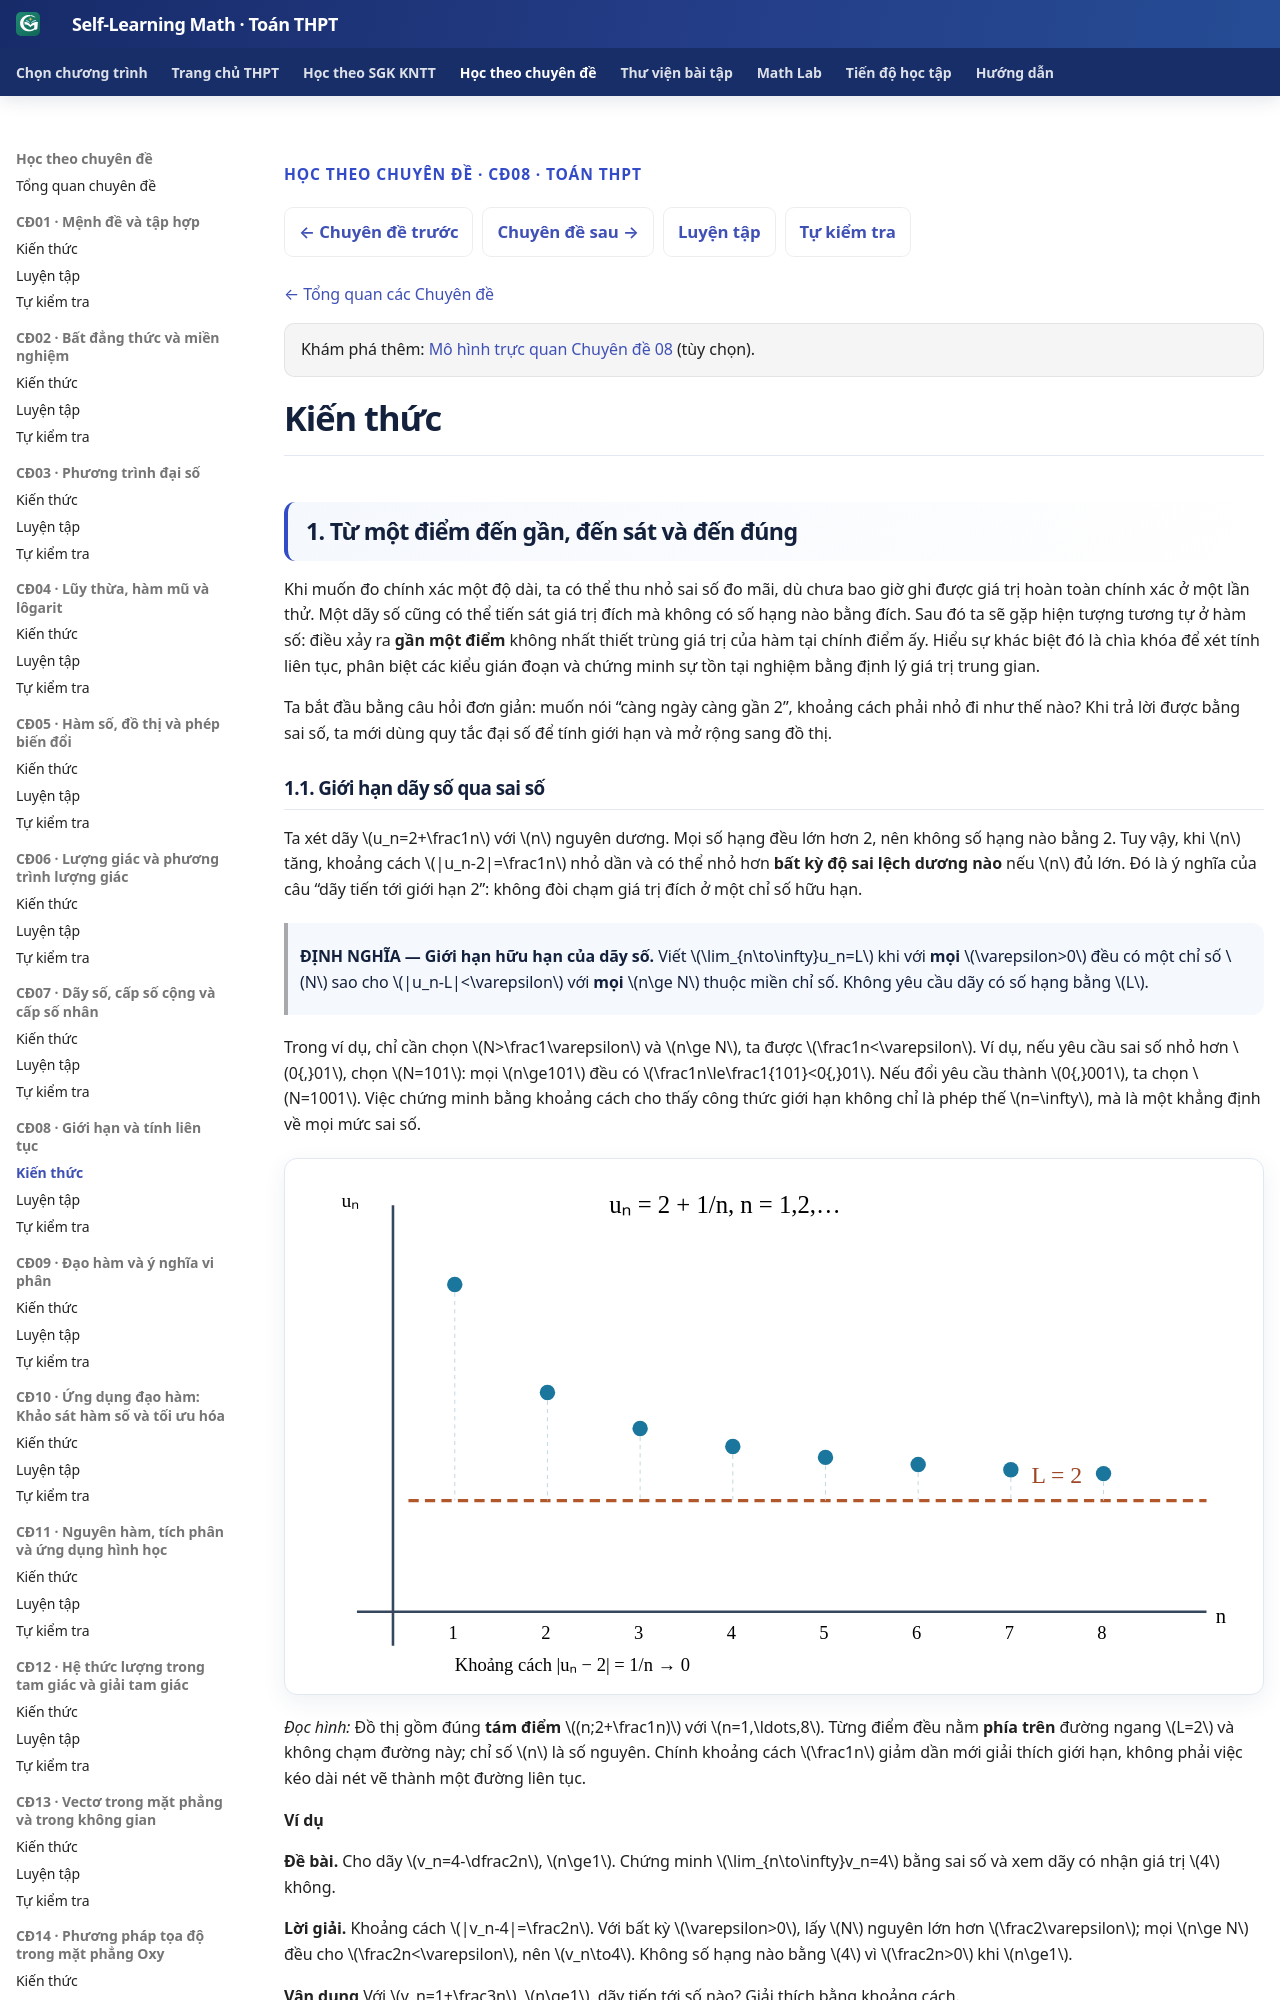

repository: TMA2015/self-learning-math · page: thpt-preview/chuyen-de/cd08/kien-thuc/index.html · generator: mkdocs

---
hide:
  - toc
---

<div class="thpt-r4-screen topic-w1-release-nav" data-thpt-r4 data-topic-w1="08" data-topic-w1-part="kien-thuc">
<p class="thpt-r4-eyebrow">HỌC THEO CHUYÊN ĐỀ · CĐ08 · TOÁN THPT</p>
<nav class="thpt-sgk-lesson-nav" aria-label="Điều hướng Chuyên đề 08">
<a href="../../cd07/kien-thuc/">← Chuyên đề trước</a>
<a href="../../cd09/kien-thuc/">Chuyên đề sau →</a>
<a href="../luyen-tap/">Luyện tập</a>
<a href="../tu-kiem-tra/">Tự kiểm tra</a>
</nav>
<p class="topic-w1-back"><a href="../../">← Tổng quan các Chuyên đề</a></p>

<p class="thpt-r4-lead topic-w1-source-intro" hidden aria-hidden="true"></p>
<p class="thpt-r4-knowledge-note topic-w2-model-link">Khám phá thêm: <a href="../../../math-lab/models/slm-top08-limit-01/">Mô hình trực quan Chuyên đề 08</a> (tùy chọn).</p>
</div>
<link rel="stylesheet" href="../../../../assets/stylesheets/thpt-topic-w1-golden-v1.css">
<script src="../../../../assets/javascripts/thpt-topic-w2-golden-v1.js" defer></script>
<div class="topic-w1-boot-status" role="status" aria-live="polite">Đang chuẩn bị kiến thức…</div>
<script>
(function(){var h=document.documentElement;h.classList.add("topic-w1-pending");
 document.addEventListener("DOMContentLoaded",function(){setTimeout(function(){
 if(!h.classList.contains("topic-w1-pending"))return;h.classList.remove("topic-w1-pending");h.classList.add("topic-w1-fallback");
 var status=document.querySelector(".topic-w1-boot-status");if(status)status.textContent="Giao diện tương tác chưa tải được. Nội dung gốc vẫn có thể đọc bên dưới.";
 },0)},{once:true});})();
</script>
<span data-topic-w1-source-start="kien-thuc" hidden></span>

<!-- TOPIC08_APPROVED_SOURCE_START -->
<!-- Q18 SOURCE_LEARNER_BLOB 64dc1d59c48e1f666c0f6b3f33155175724b078b; Q18_RECEIPT_BLOB 371a76f49383e5bca016627c01b8f1887f56cd0c; AUTHORING_PR #829; PUBLIC_PROJECTION_ONLY -->

# Kiến thức

## 1. Từ một điểm đến gần, đến sát và đến đúng

Khi muốn đo chính xác một độ dài, ta có thể thu nhỏ sai số đo mãi, dù chưa bao giờ ghi được giá trị hoàn toàn chính xác ở một lần thử. Một dãy số cũng có thể tiến sát giá trị đích mà không có số hạng nào bằng đích. Sau đó ta sẽ gặp hiện tượng tương tự ở hàm số: điều xảy ra **gần một điểm** không nhất thiết trùng giá trị của hàm tại chính điểm ấy. Hiểu sự khác biệt đó là chìa khóa để xét tính liên tục, phân biệt các kiểu gián đoạn và chứng minh sự tồn tại nghiệm bằng định lý giá trị trung gian.

Ta bắt đầu bằng câu hỏi đơn giản: muốn nói “càng ngày càng gần 2”, khoảng cách phải nhỏ đi như thế nào? Khi trả lời được bằng sai số, ta mới dùng quy tắc đại số để tính giới hạn và mở rộng sang đồ thị.

### 1.1. Giới hạn dãy số qua sai số

<!-- LESSON_ID: TOP08-M01; OUTCOME_ID: TOP08-O01 -->

Ta xét dãy \(u_n=2+\frac1n\) với \(n\) nguyên dương. Mọi số hạng đều lớn hơn 2, nên không số hạng nào bằng 2. Tuy vậy, khi \(n\) tăng, khoảng cách \(|u_n-2|=\frac1n\) nhỏ dần và có thể nhỏ hơn **bất kỳ độ sai lệch dương nào** nếu \(n\) đủ lớn. Đó là ý nghĩa của câu “dãy tiến tới giới hạn 2”: không đòi chạm giá trị đích ở một chỉ số hữu hạn.



> **ĐỊNH NGHĨA — Giới hạn hữu hạn của dãy số.** Viết \(\lim_{n\to\infty}u_n=L\) khi với **mọi** \(\varepsilon>0\) đều có một chỉ số \(N\) sao cho \(|u_n-L|&lt;\varepsilon\) với **mọi** \(n\ge N\) thuộc miền chỉ số. Không yêu cầu dãy có số hạng bằng \(L\).

 Trong ví dụ, chỉ cần chọn \(N>\frac1\varepsilon\) và \(n\ge N\), ta được \(\frac1n&lt;\varepsilon\). Ví dụ, nếu yêu cầu sai số nhỏ hơn \(0{,}01\), chọn \(N=101\): mọi \(n\ge101\) đều có \(\frac1n\le\frac1{101}&lt;0{,}01\). Nếu đổi yêu cầu thành \(0{,}001\), ta chọn \(N=1001\). Việc chứng minh bằng khoảng cách cho thấy công thức giới hạn không chỉ là phép thế \(n=\infty\), mà là một khẳng định về mọi mức sai số.

![Các điểm dãy số tiến gần đường giới hạn L](../../../assets/visuals/THPT_TOPIC08_SEQUENCE_LIMIT_R05.svg)

*Đọc hình:* Đồ thị gồm đúng **tám điểm** \((n;2+\frac1n)\) với \(n=1,\ldots,8\). Từng điểm đều nằm **phía trên** đường ngang \(L=2\) và không chạm đường này; chỉ số \(n\) là số nguyên. Chính khoảng cách \(\frac1n\) giảm dần mới giải thích giới hạn, không phải việc kéo dài nét vẽ thành một đường liên tục.

**Ví dụ**

**Đề bài.** Cho dãy \(v_n=4-\dfrac2n\), \(n\ge1\). Chứng minh \(\lim_{n\to\infty}v_n=4\) bằng sai số và xem dãy có nhận giá trị \(4\) không.

**Lời giải.** Khoảng cách \(|v_n-4|=\frac2n\). Với bất kỳ \(\varepsilon>0\), lấy \(N\) nguyên lớn hơn \(\frac2\varepsilon\); mọi \(n\ge N\) đều cho \(\frac2n&lt;\varepsilon\), nên \(v_n\to4\). Không số hạng nào bằng \(4\) vì \(\frac2n>0\) khi \(n\ge1\).

**Vận dụng** Với \(v_n=1+\frac3n\), \(n\ge1\), dãy tiến tới số nào? Giải thích bằng khoảng cách.

<details markdown="1"><summary>Đối chiếu</summary>

Giới hạn bằng 1 vì \(|v_n-1|=\frac3n\to0\). Nếu em cho rằng giới hạn phải là một số hạng, hãy thử giải \(1+\frac3n=1\) để thấy không có \(n\) hữu hạn nào thỏa, dù dãy vẫn tiến tới 1.


**Kiểm lỗi**

Nếu em cho rằng giới hạn phải là một số hạng của dãy, đọc lại **Kiến thức 1.1** rồi giải **Bài 1** và **Bài 3** trong Luyện tập. Tách điều kiện chỉ số nguyên dương khỏi việc khoảng cách tới giá trị giới hạn tiến về 0.

</details>
